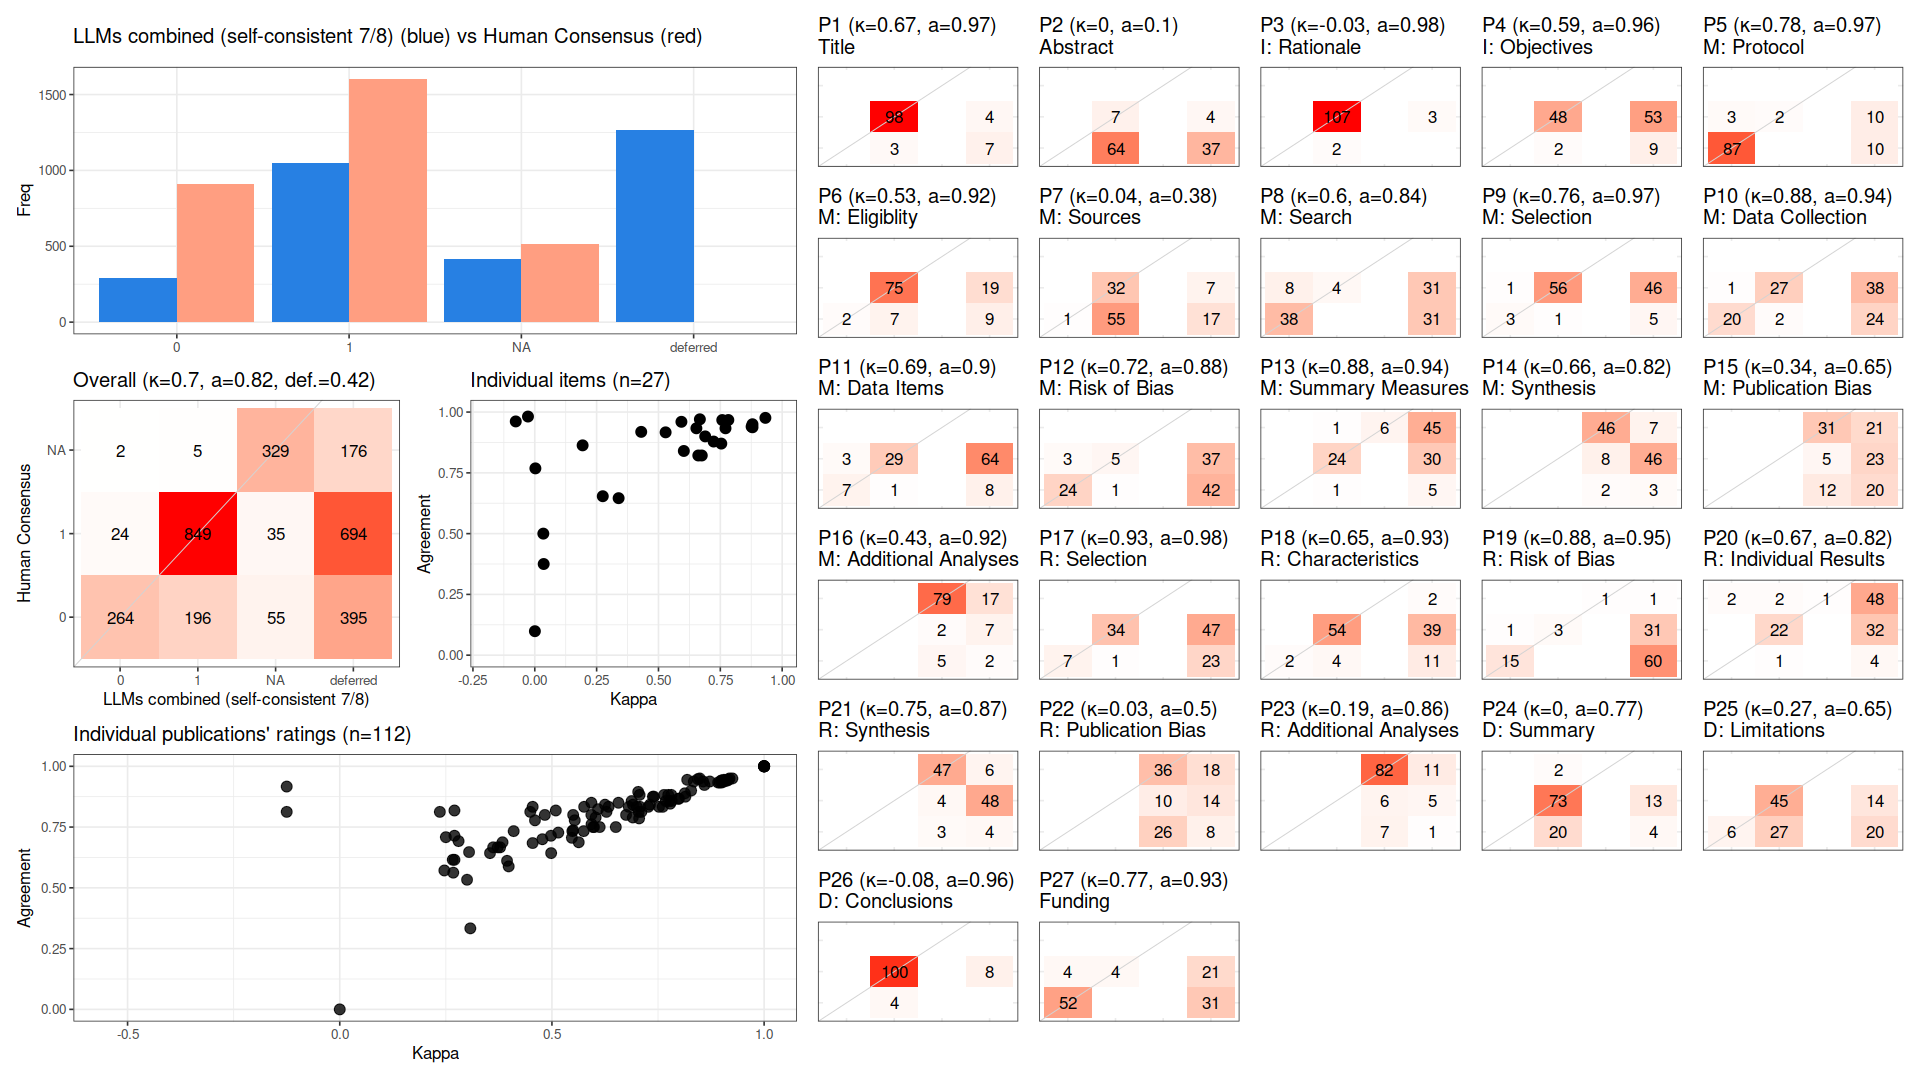

Source data for this figure (header and first rows):
, cohen_kappa_w, cohen_kappa_w_ci_low, cohen_kappa_w_ci_high, agreement, agreement_ci_low, agreement_ci_high, deferring_fraction, deferring_fraction_ci_low, deferring_fraction_ci_high
combined, 0.6965, 0.6603, 0.7364, 0.8198, 0.8001, 0.8404, 0.4183, 0.3962, 0.4428
P1, 0.6673, NA, NA, 0.9703, NA, NA, 0.09821, NA, NA
P2, 0.0004184, NA, NA, 0.09859, NA, NA, 0.3661, NA, NA
P3, -0.02752, NA, NA, 0.9817, NA, NA, 0.02679, NA, NA
P4, 0.5927, NA, NA, 0.96, NA, NA, 0.5536, NA, NA
P5, 0.7824, NA, NA, 0.9674, NA, NA, 0.1786, NA, NA
P6, 0.5288, NA, NA, 0.9167, NA, NA, 0.25, NA, NA
P7, 0.03599, NA, NA, 0.375, NA, NA, 0.2143, NA, NA
P8, 0.6025, NA, NA, 0.84, NA, NA, 0.5536, NA, NA
P9, 0.7578, NA, NA, 0.9672, NA, NA, 0.4554, NA, NA
P10, 0.8765, NA, NA, 0.94, NA, NA, 0.5536, NA, NA
P11, 0.6889, NA, NA, 0.9, NA, NA, 0.6429, NA, NA
P12, 0.7229, NA, NA, 0.8788, NA, NA, 0.7054, NA, NA
P13, 0.8801, NA, NA, 0.9375, NA, NA, 0.7143, NA, NA
P14, 0.661, NA, NA, 0.8214, NA, NA, 0.5, NA, NA
P15, 0.3389, NA, NA, 0.6458, NA, NA, 0.5714, NA, NA
P16, 0.4302, NA, NA, 0.9186, NA, NA, 0.2321, NA, NA
P17, 0.9322, NA, NA, 0.9762, NA, NA, 0.625, NA, NA
P18, 0.6533, NA, NA, 0.9333, NA, NA, 0.4643, NA, NA
P19, 0.88, NA, NA, 0.95, NA, NA, 0.8214, NA, NA
P20, 0.675, NA, NA, 0.8214, NA, NA, 0.75, NA, NA
P21, 0.7539, NA, NA, 0.8704, NA, NA, 0.5179, NA, NA
P22, 0.03448, NA, NA, 0.5, NA, NA, 0.3571, NA, NA
P23, 0.1934, NA, NA, 0.8632, NA, NA, 0.1518, NA, NA
P24, 0.002429, NA, NA, 0.7684, NA, NA, 0.1518, NA, NA
P25, 0.2748, NA, NA, 0.6538, NA, NA, 0.3036, NA, NA
P26, -0.07692, NA, NA, 0.9615, NA, NA, 0.07143, NA, NA
P27, 0.771, NA, NA, 0.9333, NA, NA, 0.4643, NA, NA
